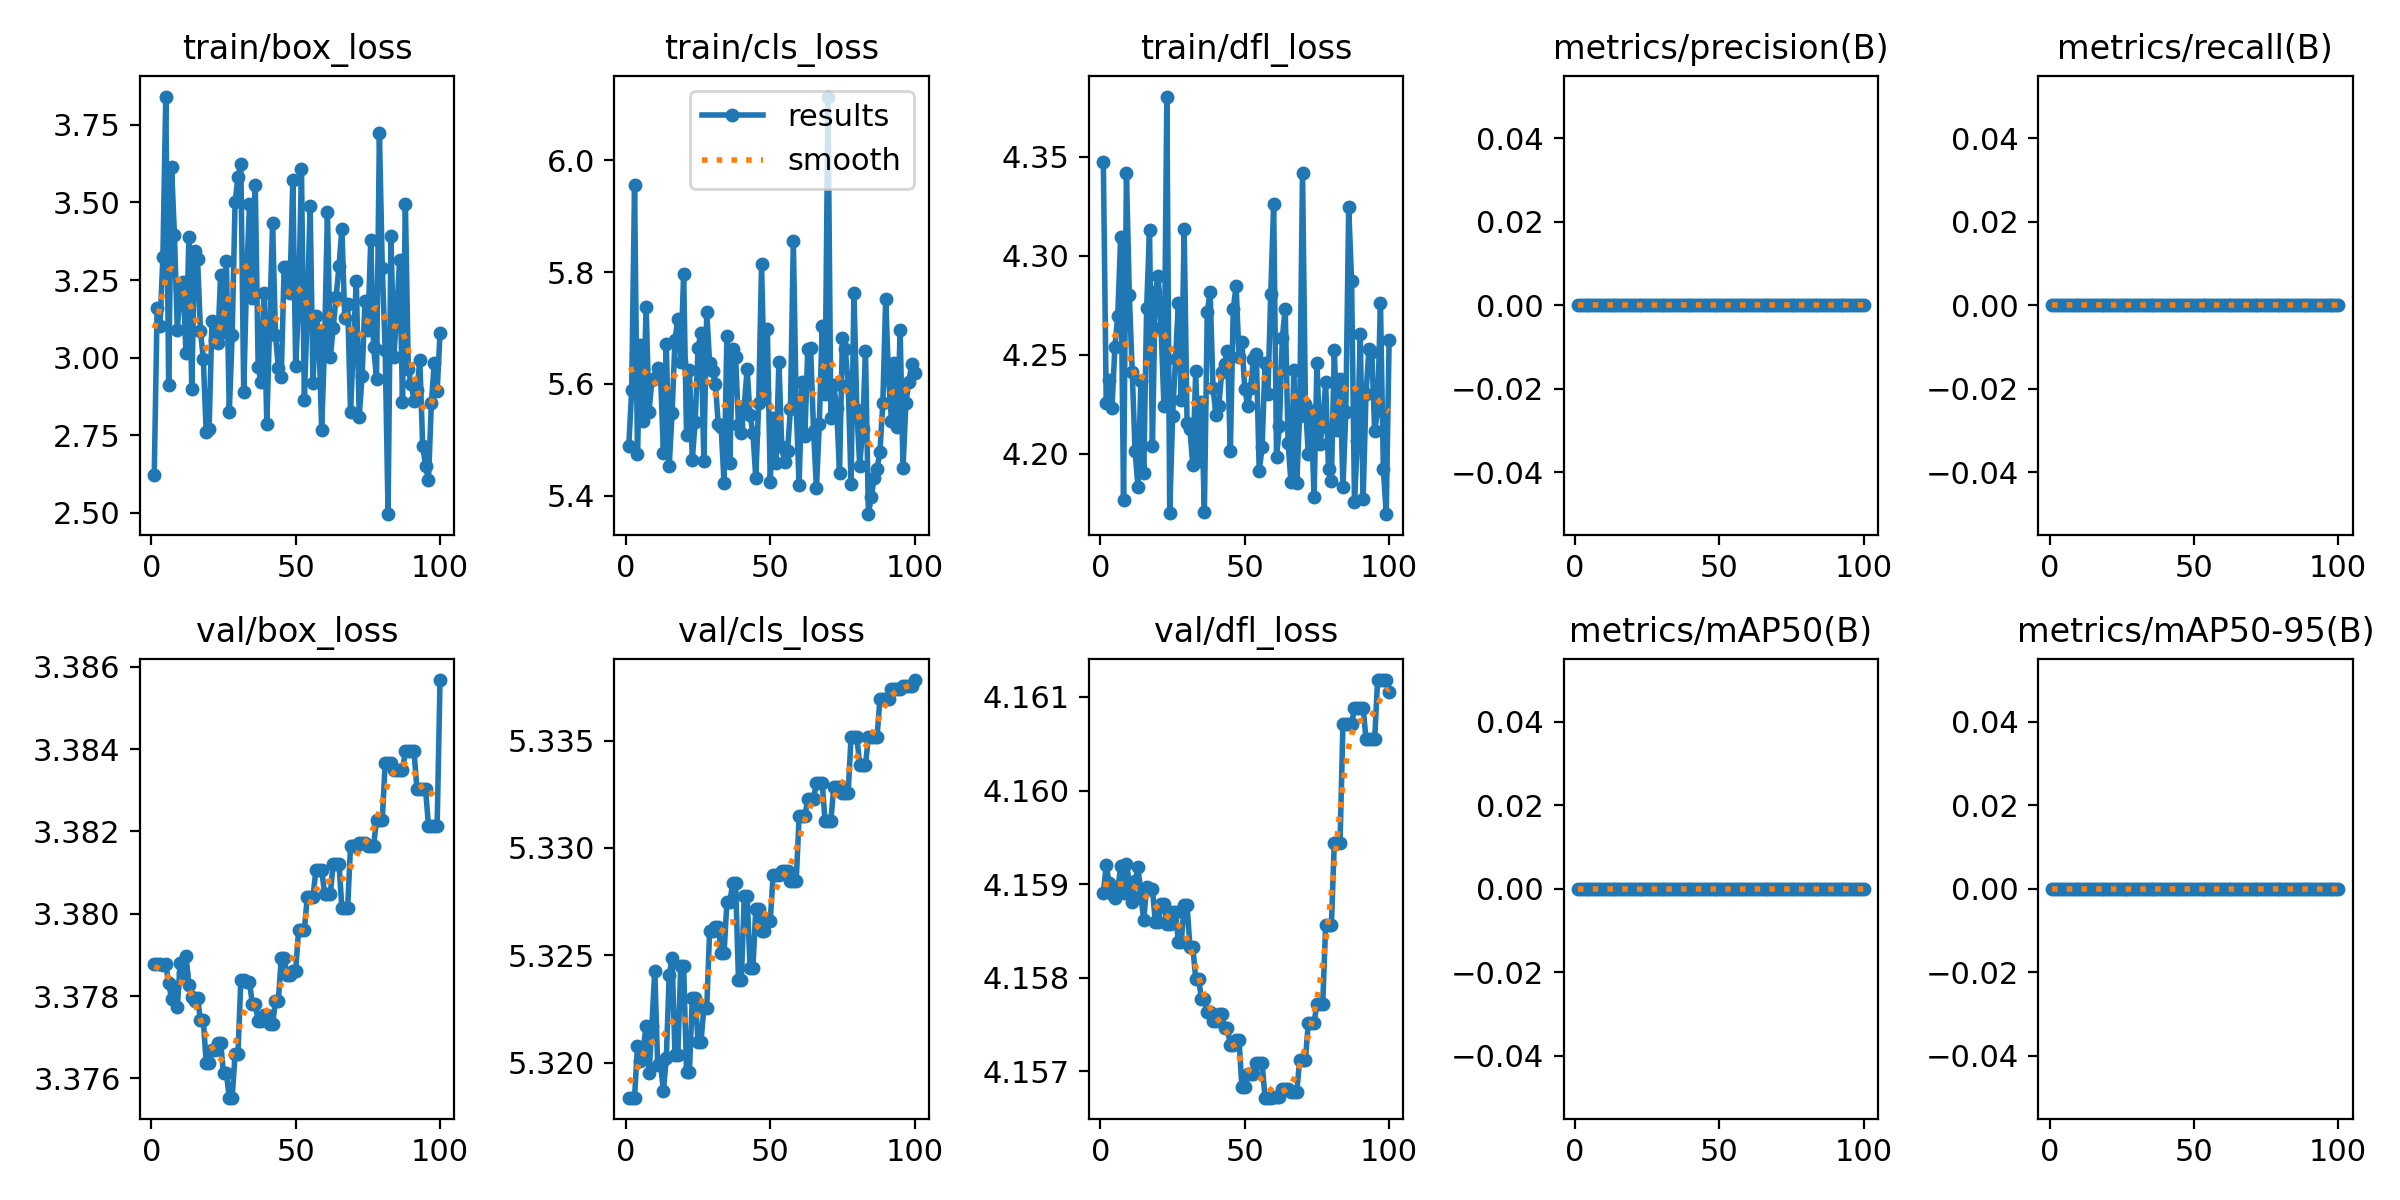

The table this chart was drawn from, first rows:
epoch, time, train/box_loss, train/cls_loss, train/dfl_loss, metrics/precision(B), metrics/recall(B), metrics/mAP50(B), metrics/mAP50-95(B), val/box_loss, val/cls_loss, val/dfl_loss, lr/pg0, lr/pg1, lr/pg2
1, 1.394, 2.623, 5.489, 4.347, 0, 0, 0, 0, 3.379, 5.318, 4.159, 0, 0, 0
2, 2.34, 3.161, 5.588, 4.226, 0, 0, 0, 0, 3.379, 5.318, 4.159, 1.17822e-06, 1.17822e-06, 1.17822e-06
3, 2.91, 3.102, 5.956, 4.237, 0, 0, 0, 0, 3.379, 5.318, 4.159, 2.33288e-06, 2.33288e-06, 2.33288e-06
4, 3.397, 3.324, 5.475, 4.223, 0, 0, 0, 0, 3.379, 5.321, 4.159, 3.46397e-06, 3.46397e-06, 3.46397e-06
5, 3.934, 3.841, 5.67, 4.254, 0, 0, 0, 0, 3.379, 5.32, 4.159, 4.5715e-06, 4.5715e-06, 4.5715e-06
6, 4.652, 2.911, 5.534, 4.27, 0, 0, 0, 0, 3.378, 5.321, 4.159, 5.65548e-06, 5.65548e-06, 5.65548e-06
7, 5.416, 3.615, 5.739, 4.31, 0, 0, 0, 0, 3.378, 5.322, 4.159, 6.71588e-06, 6.71588e-06, 6.71588e-06
8, 6.306, 3.394, 5.55, 4.177, 0, 0, 0, 0, 3.378, 5.32, 4.159, 7.75273e-06, 7.75273e-06, 7.75273e-06
9, 7.055, 3.088, 5.606, 4.342, 0, 0, 0, 0, 3.378, 5.322, 4.159, 8.76602e-06, 8.76602e-06, 8.76602e-06
10, 8.041, 3.224, 5.61, 4.28, 0, 0, 0, 0, 3.379, 5.324, 4.159, 9.75574e-06, 9.75574e-06, 9.75574e-06
11, 8.87, 3.243, 5.629, 4.241, 0, 0, 0, 0, 3.379, 5.32, 4.159, 1.07219e-05, 1.07219e-05, 1.07219e-05
12, 9.835, 3.014, 5.617, 4.201, 0, 0, 0, 0, 3.379, 5.32, 4.159, 1.16645e-05, 1.16645e-05, 1.16645e-05
13, 10.66, 3.387, 5.476, 4.183, 0, 0, 0, 0, 3.378, 5.319, 4.159, 1.25835e-05, 1.25835e-05, 1.25835e-05
14, 11.4, 2.899, 5.671, 4.236, 0, 0, 0, 0, 3.378, 5.32, 4.159, 1.3479e-05, 1.3479e-05, 1.3479e-05
15, 12.09, 3.342, 5.452, 4.19, 0, 0, 0, 0, 3.378, 5.324, 4.159, 1.43509e-05, 1.43509e-05, 1.43509e-05
16, 12.95, 3.319, 5.548, 4.273, 0, 0, 0, 0, 3.378, 5.325, 4.159, 1.51993e-05, 1.51993e-05, 1.51993e-05
17, 13.76, 3.087, 5.678, 4.313, 0, 0, 0, 0, 3.377, 5.32, 4.159, 1.60241e-05, 1.60241e-05, 1.60241e-05
18, 14.42, 2.996, 5.717, 4.204, 0, 0, 0, 0, 3.377, 5.32, 4.159, 1.68253e-05, 1.68253e-05, 1.68253e-05
19, 15.16, 2.759, 5.639, 4.282, 0, 0, 0, 0, 3.376, 5.325, 4.159, 1.7603e-05, 1.7603e-05, 1.7603e-05
20, 15.77, 2.77, 5.797, 4.29, 0, 0, 0, 0, 3.376, 5.325, 4.159, 1.83571e-05, 1.83571e-05, 1.83571e-05
21, 16.46, 3.118, 5.509, 4.264, 0, 0, 0, 0, 3.377, 5.32, 4.159, 1.90876e-05, 1.90876e-05, 1.90876e-05
22, 17.17, 3.055, 5.626, 4.224, 0, 0, 0, 0, 3.377, 5.32, 4.159, 1.97946e-05, 1.97946e-05, 1.97946e-05
23, 17.97, 3.048, 5.464, 4.381, 0, 0, 0, 0, 3.377, 5.323, 4.159, 2.0478e-05, 2.0478e-05, 2.0478e-05
24, 18.74, 3.265, 5.532, 4.17, 0, 0, 0, 0, 3.377, 5.323, 4.159, 2.11379e-05, 2.11379e-05, 2.11379e-05
25, 19.49, 3.083, 5.664, 4.219, 0, 0, 0, 0, 3.376, 5.321, 4.159, 2.17741e-05, 2.17741e-05, 2.17741e-05
26, 20.22, 3.311, 5.692, 4.248, 0, 0, 0, 0, 3.376, 5.321, 4.159, 2.23869e-05, 2.23869e-05, 2.23869e-05
27, 20.9, 2.826, 5.463, 4.276, 0, 0, 0, 0, 3.376, 5.323, 4.158, 2.2976e-05, 2.2976e-05, 2.2976e-05
28, 21.68, 3.073, 5.728, 4.227, 0, 0, 0, 0, 3.376, 5.323, 4.158, 2.35417e-05, 2.35417e-05, 2.35417e-05
29, 22.4, 3.5, 5.638, 4.314, 0, 0, 0, 0, 3.377, 5.326, 4.159, 2.40837e-05, 2.40837e-05, 2.40837e-05
30, 23.12, 3.581, 5.624, 4.216, 0, 0, 0, 0, 3.377, 5.326, 4.159, 2.46022e-05, 2.46022e-05, 2.46022e-05
31, 23.82, 3.624, 5.601, 4.212, 0, 0, 0, 0, 3.378, 5.326, 4.158, 2.50971e-05, 2.50971e-05, 2.50971e-05
32, 24.56, 2.889, 5.527, 4.194, 0, 0, 0, 0, 3.378, 5.326, 4.158, 2.55685e-05, 2.55685e-05, 2.55685e-05
33, 25.2, 3.256, 5.522, 4.242, 0, 0, 0, 0, 3.378, 5.325, 4.158, 2.60163e-05, 2.60163e-05, 2.60163e-05
34, 25.91, 3.494, 5.422, 4.196, 0, 0, 0, 0, 3.378, 5.325, 4.158, 2.64405e-05, 2.64405e-05, 2.64405e-05
35, 26.66, 3.193, 5.686, 4.226, 0, 0, 0, 0, 3.378, 5.327, 4.158, 2.68412e-05, 2.68412e-05, 2.68412e-05
36, 27.27, 3.555, 5.459, 4.171, 0, 0, 0, 0, 3.378, 5.327, 4.158, 2.72183e-05, 2.72183e-05, 2.72183e-05
37, 28.01, 2.97, 5.662, 4.272, 0, 0, 0, 0, 3.377, 5.328, 4.158, 2.75718e-05, 2.75718e-05, 2.75718e-05
38, 28.75, 2.92, 5.649, 4.282, 0, 0, 0, 0, 3.377, 5.328, 4.158, 2.79018e-05, 2.79018e-05, 2.79018e-05
39, 29.47, 3.208, 5.526, 4.233, 0, 0, 0, 0, 3.378, 5.324, 4.158, 2.82082e-05, 2.82082e-05, 2.82082e-05
40, 30.13, 2.785, 5.513, 4.22, 0, 0, 0, 0, 3.378, 5.324, 4.158, 2.84911e-05, 2.84911e-05, 2.84911e-05
41, 30.88, 3.114, 5.561, 4.224, 0, 0, 0, 0, 3.377, 5.328, 4.158, 2.87504e-05, 2.87504e-05, 2.87504e-05
42, 31.53, 3.434, 5.627, 4.241, 0, 0, 0, 0, 3.377, 5.328, 4.158, 2.89861e-05, 2.89861e-05, 2.89861e-05
43, 32.22, 3.073, 5.543, 4.245, 0, 0, 0, 0, 3.378, 5.324, 4.157, 2.91983e-05, 2.91983e-05, 2.91983e-05
44, 32.9, 2.967, 5.512, 4.252, 0, 0, 0, 0, 3.378, 5.324, 4.157, 2.93869e-05, 2.93869e-05, 2.93869e-05
45, 33.54, 2.938, 5.431, 4.201, 0, 0, 0, 0, 3.379, 5.327, 4.157, 2.9552e-05, 2.9552e-05, 2.9552e-05
46, 34.17, 3.291, 5.566, 4.273, 0, 0, 0, 0, 3.379, 5.327, 4.157, 2.96935e-05, 2.96935e-05, 2.96935e-05
47, 34.9, 3.292, 5.814, 4.285, 0, 0, 0, 0, 3.378, 5.326, 4.157, 2.98114e-05, 2.98114e-05, 2.98114e-05
48, 35.56, 3.209, 5.584, 4.249, 0, 0, 0, 0, 3.378, 5.326, 4.157, 2.99058e-05, 2.99058e-05, 2.99058e-05
49, 36.27, 3.571, 5.698, 4.256, 0, 0, 0, 0, 3.379, 5.327, 4.157, 2.99766e-05, 2.99766e-05, 2.99766e-05
50, 36.98, 2.972, 5.425, 4.233, 0, 0, 0, 0, 3.379, 5.327, 4.157, 3.00238e-05, 3.00238e-05, 3.00238e-05
51, 37.64, 3.173, 5.539, 4.224, 0, 0, 0, 0, 3.38, 5.329, 4.157, 3.00475e-05, 3.00475e-05, 3.00475e-05
52, 38.29, 3.607, 5.459, 4.233, 0, 0, 0, 0, 3.38, 5.329, 4.157, 3.00476e-05, 3.00476e-05, 3.00476e-05
53, 38.96, 2.864, 5.639, 4.248, 0, 0, 0, 0, 3.38, 5.329, 4.157, 3.00242e-05, 3.00242e-05, 3.00242e-05
54, 39.8, 3.143, 5.486, 4.25, 0, 0, 0, 0, 3.38, 5.329, 4.157, 2.99772e-05, 2.99772e-05, 2.99772e-05
55, 40.43, 3.489, 5.459, 4.191, 0, 0, 0, 0, 3.38, 5.329, 4.157, 2.99066e-05, 2.99066e-05, 2.99066e-05
56, 41.15, 2.919, 5.48, 4.203, 0, 0, 0, 0, 3.38, 5.329, 4.157, 2.98125e-05, 2.98125e-05, 2.98125e-05
57, 41.86, 3.133, 5.556, 4.246, 0, 0, 0, 0, 3.381, 5.328, 4.157, 2.96948e-05, 2.96948e-05, 2.96948e-05
58, 42.48, 3.083, 5.855, 4.23, 0, 0, 0, 0, 3.381, 5.328, 4.157, 2.95535e-05, 2.95535e-05, 2.95535e-05
59, 43.15, 2.768, 5.559, 4.281, 0, 0, 0, 0, 3.381, 5.328, 4.157, 2.93887e-05, 2.93887e-05, 2.93887e-05
60, 43.89, 3.043, 5.419, 4.326, 0, 0, 0, 0, 3.38, 5.331, 4.157, 2.92003e-05, 2.92003e-05, 2.92003e-05
... 40 more rows
